Dataset: data (GitHub, Leechion/SwinTransCT). Classes: full dose, low dose.

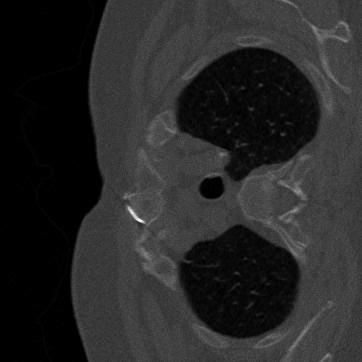
Label: low dose

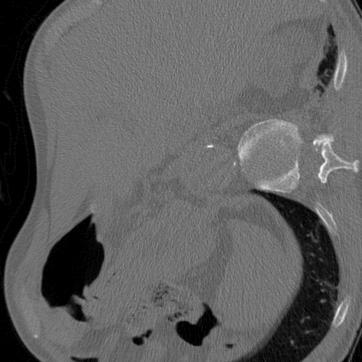
Label: full dose

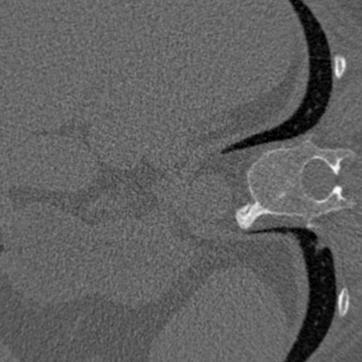
Label: full dose

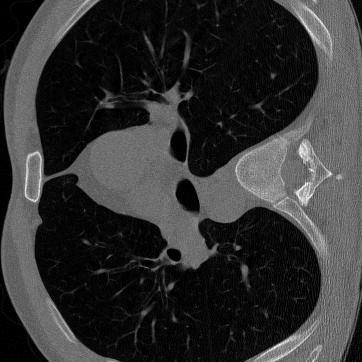
Label: low dose

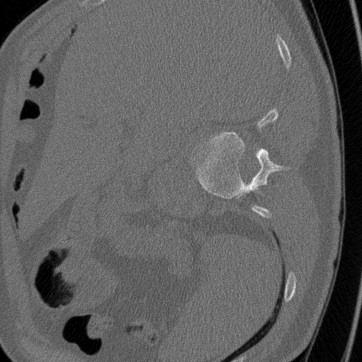
Label: low dose

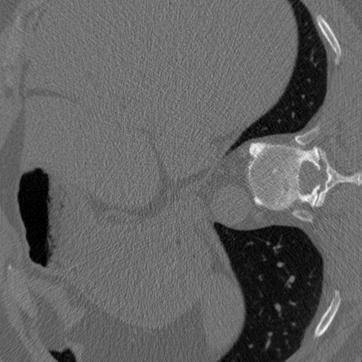
Label: full dose
